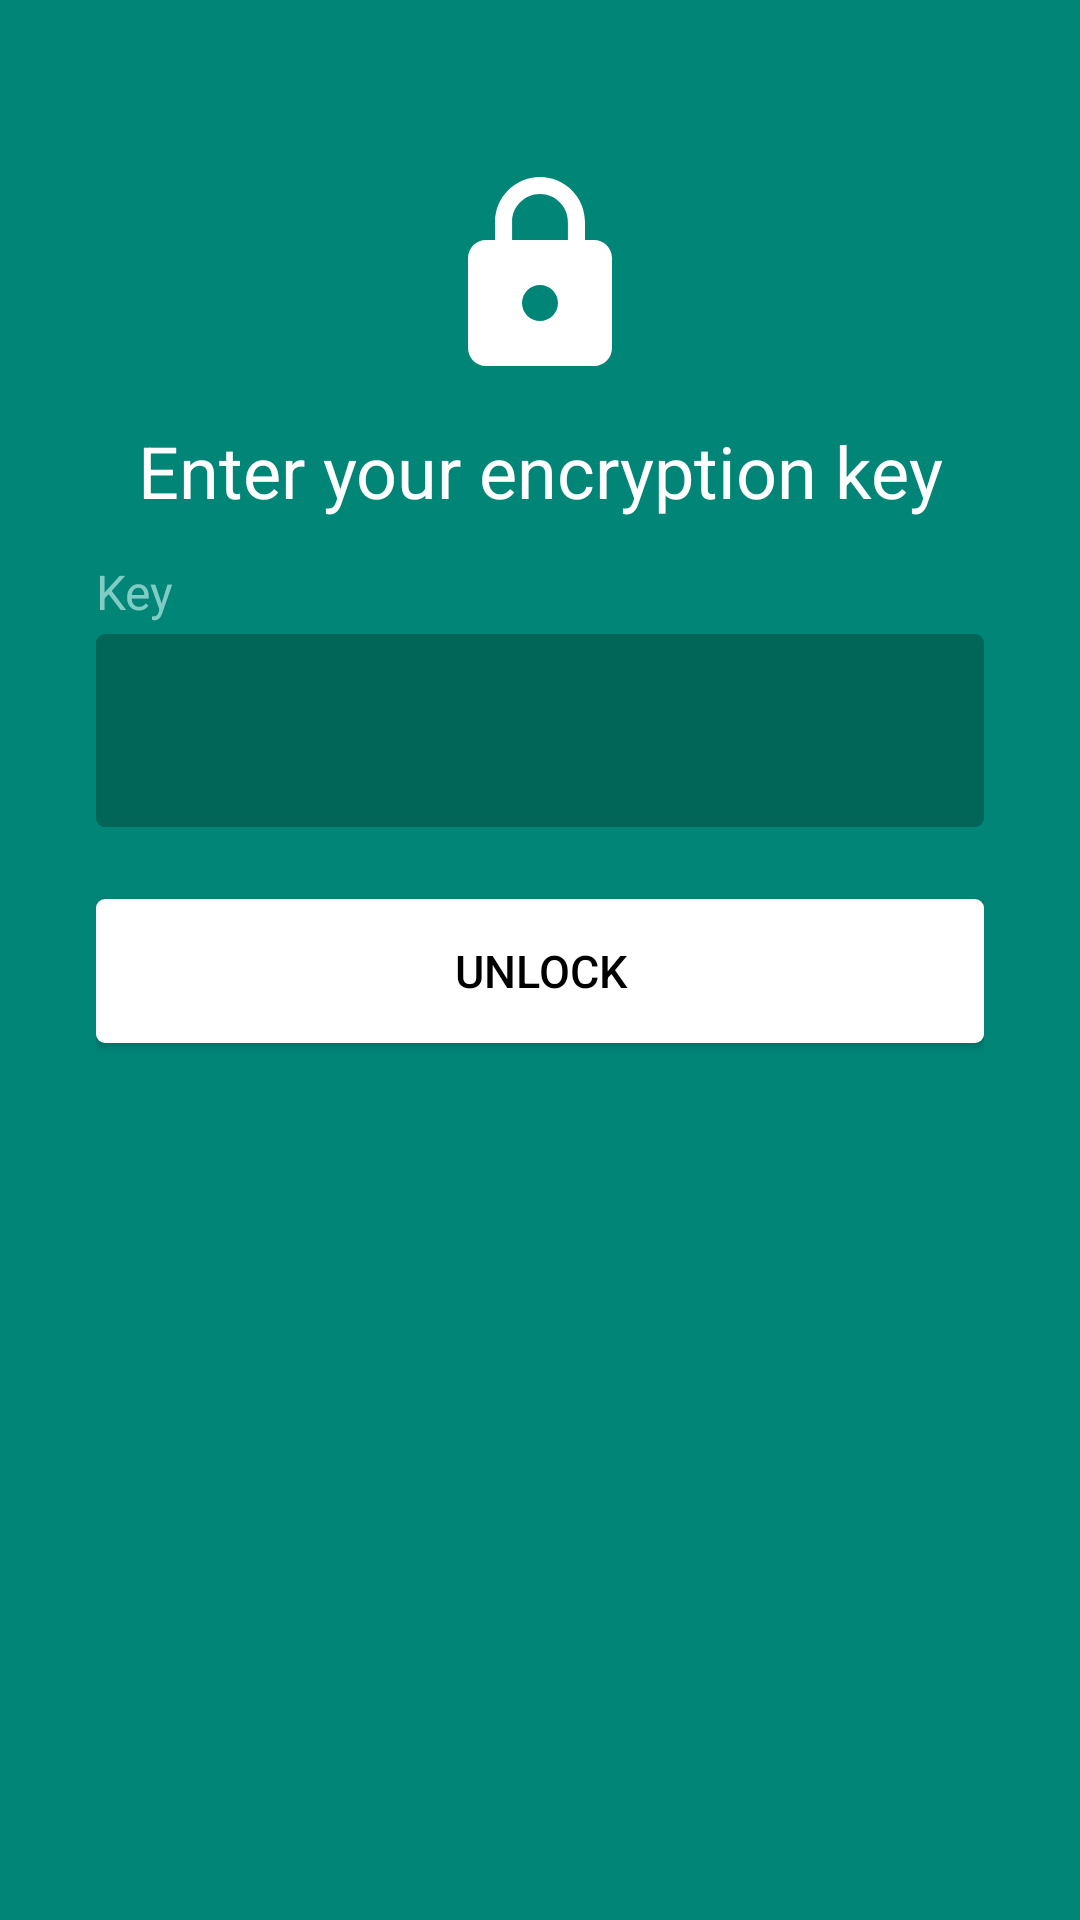

Produce the Android XML layout that renders to this screen, including the resource entries it uses.
<!-- AndroidManifest.xml: application theme AppTheme.NoActionBar -->
<!-- res/layout/activity_lock_screen.xml -->
<?xml version="1.0" encoding="utf-8"?>
<android.support.constraint.ConstraintLayout
    xmlns:android="http://schemas.android.com/apk/res/android"
    xmlns:app="http://schemas.android.com/apk/res-auto"
    xmlns:tools="http://schemas.android.com/tools"
    android:layout_width="match_parent"
    android:layout_height="match_parent"
    tools:context=".LockScreenActivity">

    <LinearLayout
        android:id="@+id/layout_screen"
        style="@style/LayoutScreen">

        <include
            android:id="@+id/toolbar"
            layout="@layout/toolbar_main" />

        <LinearLayout
            android:id="@+id/layout_lockscreen"
            style="@style/LayoutScreenColorTop">

            <ImageView
                android:id="@+id/image_lock"
                style="@style/ImageLock"
                app:srcCompat="@drawable/ic_lock_256dp" />

            <Space
                android:layout_width="match_parent"
                android:layout_height="16dp" />

            <TextView
                android:id="@+id/text_enter_password"
                style="@style/TextLargeWhite"
                android:text="@string/enter_key" />

            <TextView
                android:id="@+id/text_password"
                style="@style/TextSmallAccent"
                android:text="@string/key" />

            <EditText
                android:id="@+id/edittext_password"
                style="@style/EditTextPassword" />

            <Space
                android:layout_width="match_parent"
                android:layout_height="24dp" />

            <Button
                android:id="@+id/button"
                style="@style/ButtonWhite"
                android:onClick="buttonUnlock"
                android:text="@string/unlock" />

        </LinearLayout>
    </LinearLayout>

    <LinearLayout
        android:id="@+id/layout_decrypting"
        style="@style/LayoutDecrypting"
        android:visibility="gone">

        <ImageView
            android:id="@+id/image_decrypting"
            style="@style/ImageLock"
            app:srcCompat="@drawable/ic_loading_256dp" />

        <Space
            android:layout_width="match_parent"
            android:layout_height="48dp" />

        <TextView
            android:id="@+id/text_decrypting"
            style="@style/TextLargeWhite"
            android:text="@string/decrypting" />

    </LinearLayout>
</android.support.constraint.ConstraintLayout>
<!-- res/layout/toolbar_main.xml (included above) -->
<?xml version="1.0" encoding="utf-8"?>
<android.support.v7.widget.Toolbar
    xmlns:android="http://schemas.android.com/apk/res/android"
    xmlns:app="http://schemas.android.com/apk/res-auto"
    android:id="@+id/toolbar"
    android:layout_width="match_parent"
    android:layout_height="?attr/actionBarSize"
    android:background="?attr/colorPrimary"
    android:theme="@style/ThemeOverlay.AppCompat.Dark.ActionBar"
    app:popupTheme="@style/ThemeOverlay.AppCompat.Light">

</android.support.v7.widget.Toolbar>
<!-- resources referenced by this layout -->
<resources>
  <string name="decrypting">Decrypting Files…</string>
  <string name="enter_key">Enter your encryption key</string>
  <string name="key">Key</string>
  <string name="unlock">Unlock</string>
  <style name="EditTextPassword" parent="EditText">
          <item name="android:gravity">center</item>
          <item name="android:textSize">36sp</item>
          <item name="android:inputType">textPassword</item>
          <item name="android:maxLength">16</item>
      </style>
  <style name="ImageLock">
          <item name="android:layout_width">match_parent</item>
          <item name="android:layout_height">72dp</item>
      </style>
  <style name="LayoutDecrypting" parent="LayoutScreenColor">
          <item name="android:clickable">true</item>
      </style>
  <style name="LayoutScreen">
          <item name="android:layout_width">match_parent</item>
          <item name="android:layout_height">match_parent</item>
          <item name="android:orientation">vertical</item>
      </style>
  <style name="LayoutScreenColorTop" parent="LayoutScreen">
          <item name="android:paddingLeft">32dp</item>
          <item name="android:paddingStart">32dp</item>
          <item name="android:paddingRight">32dp</item>
          <item name="android:paddingEnd">32dp</item>
          <item name="android:background">@color/colorPrimary</item>
      </style>
  <style name="TextLargeWhite" parent="Text">
          <item name="android:layout_width">match_parent</item>
          <item name="android:layout_marginBottom">16dp</item>
          <item name="android:textSize">24sp</item>
          <item name="android:textColor">@color/colorWhite</item>
          <item name="android:gravity">center_horizontal</item>
      </style>
  <style name="TextSmallAccent" parent="Text">
          <item name="android:layout_marginBottom">4dp</item>
          <item name="android:textSize">16sp</item>
          <item name="android:textColor">@color/colorAccent</item>
      </style>
  <style name="AppTheme.NoActionBar">
          <item name="windowActionBar">false</item>
          <item name="windowNoTitle">true</item>
      </style>
  <color name="colorBlack">#000000</color>
  <style name="LayoutScreenColor" parent="LayoutScreen">
          <item name="android:paddingLeft">32dp</item>
          <item name="android:paddingStart">32dp</item>
          <item name="android:paddingRight">32dp</item>
          <item name="android:paddingEnd">32dp</item>
          <item name="android:gravity">center_vertical</item>
          <item name="android:background">@color/colorPrimary</item>
      </style>
  <color name="colorPrimary">#008577</color>
  <style name="Text">
          <item name="android:layout_width">wrap_content</item>
          <item name="android:layout_height">wrap_content</item>
          <item name="android:includeFontPadding">false</item>
          <item name="android:textColor">@color/colorText</item>
      </style>
  <color name="colorWhite">#FFFFFF</color>
  <color name="colorAccent">#80CBC4</color>
  <color name="colorBackground">#EEEEEE</color>
  <dimen name="corner_radius">3dp</dimen>
  <!-- drawable edittext_password (drawable) -->
  <?xml version="1.0" encoding="utf-8"?>
  <shape xmlns:android="http://schemas.android.com/apk/res/android"
      android:shape="rectangle">
      <solid
          android:color="@color/colorPrimaryMid" />
      <corners
          android:radius="@dimen/corner_radius" />
  </shape>
  <!-- drawable edittext_cursor (drawable) -->
  <?xml version="1.0" encoding="utf-8"?>
  <shape xmlns:android="http://schemas.android.com/apk/res/android"
      android:shape="rectangle">
      <solid
          android:color="@color/colorAccent" />
      <size
          android:width="2dp" />
  </shape>
  <color name="colorText">#4C4C4C</color>
  <color name="colorPrimaryMid">#016558</color>
</resources>
